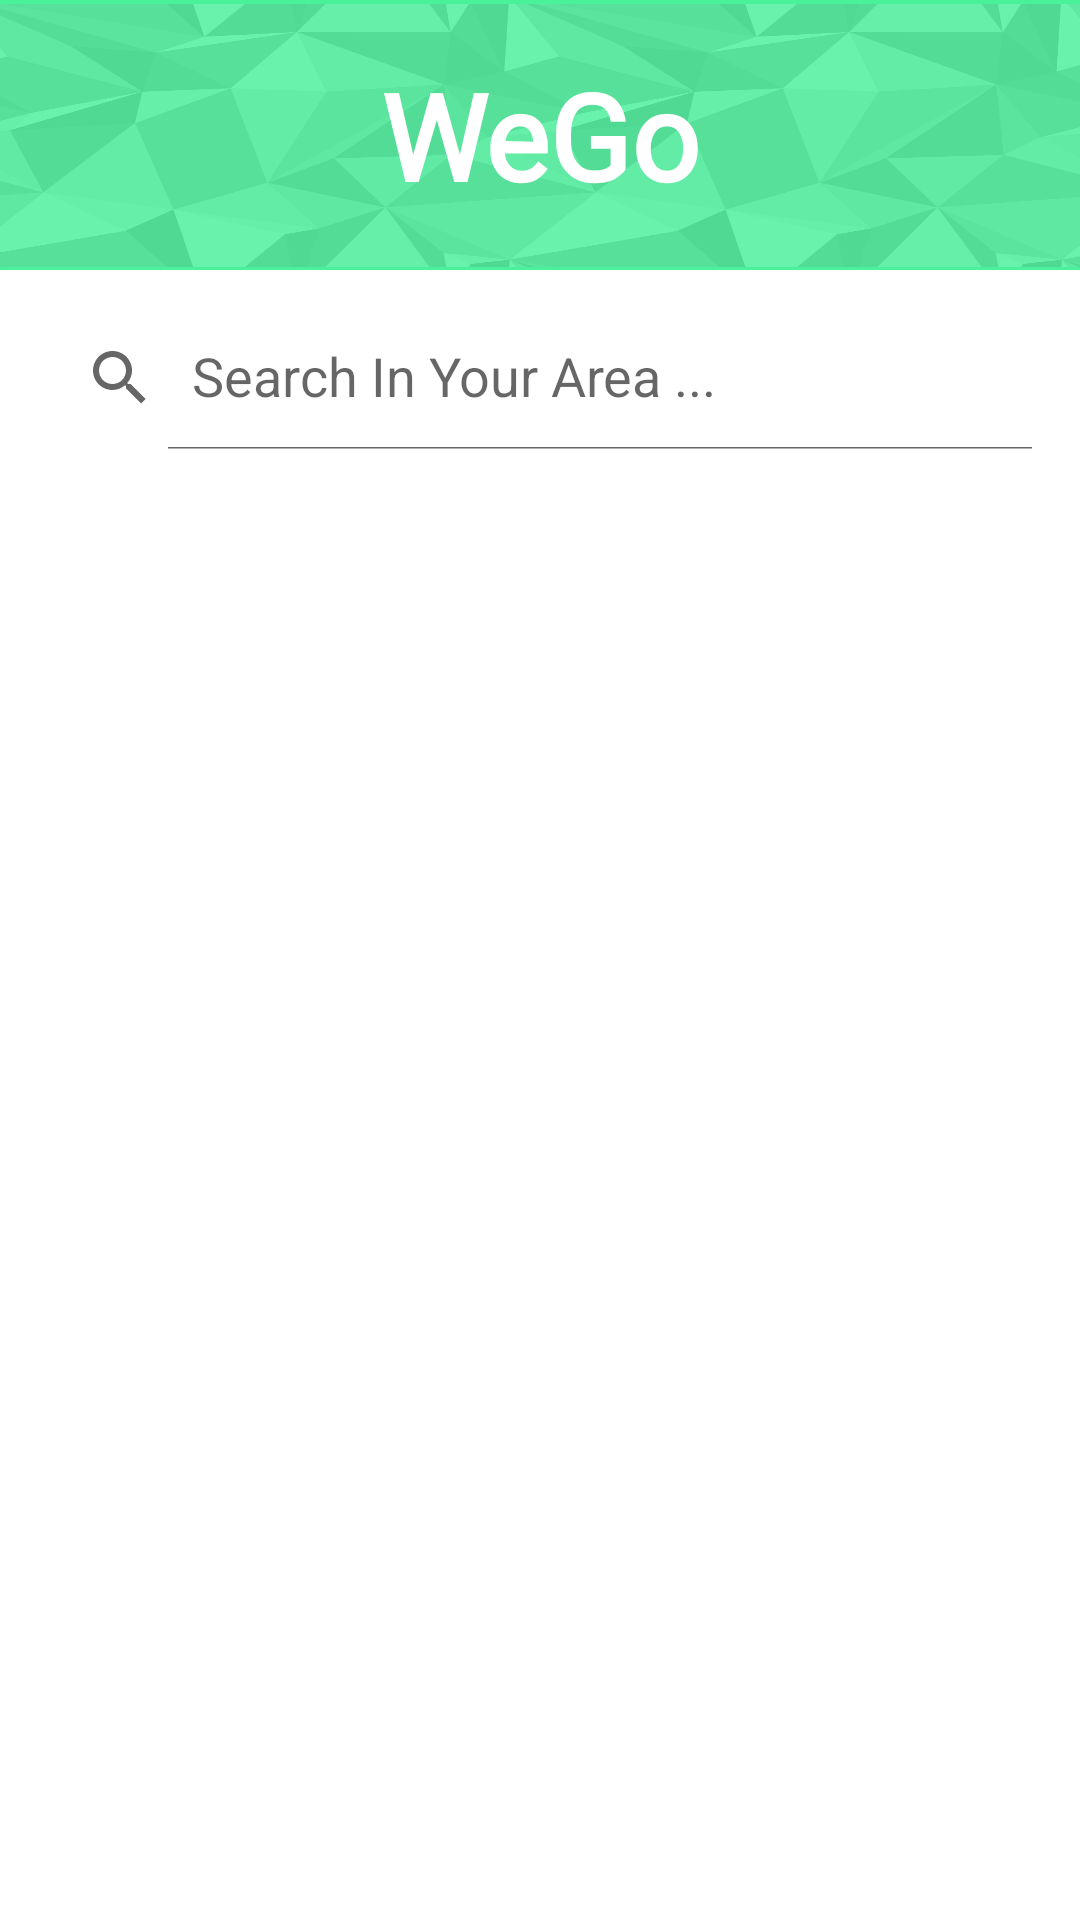

Layout XML and referenced resources for this Android screen:
<!-- AndroidManifest.xml: application theme Theme.WeGo -->
<!-- res/layout/fragment_home.xml -->
<?xml version="1.0" encoding="utf-8"?>
<RelativeLayout xmlns:android="http://schemas.android.com/apk/res/android"
    xmlns:tools="http://schemas.android.com/tools"
    android:layout_width="match_parent"
    android:layout_height="match_parent"
    xmlns:app="http://schemas.android.com/apk/res-auto"
    tools:context=".HomeFragment">


    <Toolbar
        android:id="@+id/idHomeToolBar"
        android:layout_width="match_parent"
        android:layout_height="90dp"
        android:layout_marginBottom="4dp"
        android:background="@drawable/search_bar_background">

        <TextView

            android:layout_width="wrap_content"
            android:layout_height="wrap_content"
            android:layout_gravity="center"
            android:fontFamily="@font/bree_serif"
            android:text="@string/app_name"
            android:textColor="@color/white"
            android:textSize="40sp"
            android:textStyle="bold" />

    </Toolbar>

    <androidx.appcompat.widget.SearchView
        android:id="@+id/idHomeSearchBar"
        android:layout_width="match_parent"
        android:layout_height="wrap_content"
        android:layout_below="@id/idHomeToolBar"
        android:layout_marginStart="8dp"
        android:layout_marginTop="8dp"
        android:layout_marginEnd="8dp"
        android:layout_marginBottom="8dp"
        app:queryHint="Search In Your Area ..."
        android:background="@color/grey"
        app:iconifiedByDefault="false">

    </androidx.appcompat.widget.SearchView>

    <androidx.recyclerview.widget.RecyclerView
        android:id="@+id/idRVCategories"
        android:layout_width="match_parent"
        android:layout_height="wrap_content"
        android:layout_below="@id/idHomeSearchBar"
        android:orientation="vertical"
        app:layoutManager="androidx.recyclerview.widget.LinearLayoutManager"
        tools:listitem="@layout/activity_vehicle_view" />

</RelativeLayout>
<!-- res/layout/activity_vehicle_view.xml (included above) -->
<?xml version="1.0" encoding="utf-8"?>
<androidx.cardview.widget.CardView xmlns:android="http://schemas.android.com/apk/res/android"
    xmlns:app="http://schemas.android.com/apk/res-auto"
    android:layout_width="match_parent"
    android:layout_height="wrap_content"
    xmlns:tools="http://schemas.android.com/tools"
    android:layout_margin="8dp"
    app:cardBackgroundColor="@color/white"
    app:cardCornerRadius="12dp" >

    <RelativeLayout
        android:layout_width="match_parent"
        android:layout_height="wrap_content" >

        <androidx.recyclerview.widget.RecyclerView
            android:id="@+id/idIVNews"
            android:layout_width="match_parent"
            android:layout_height="wrap_content"
            android:orientation="horizontal"
            android:scaleType="centerCrop"
            app:layoutManager="androidx.recyclerview.widget.LinearLayoutManager"
            tools:listitem="@layout/vehicle_card_rv_model" />

        <TextView
            android:id="@+id/idVehicleName"
            android:layout_width="match_parent"
            android:layout_height="wrap_content"
            android:layout_below="@id/idIVNews"
            android:layout_marginStart="3dp"
            android:layout_marginTop="3dp"
            android:layout_marginEnd="3dp"
            android:layout_marginBottom="3dp"
            android:maxLines="2"
            android:padding="3dp"
            android:text="Vehicle Name"
            android:textColor="@color/grey"
            android:textSize="18sp"
            android:textStyle="bold" />

        <TextView
            android:id="@+id/idPlace"
            android:layout_width="match_parent"
            android:layout_height="wrap_content"
            android:layout_below="@id/idVehicleName"
            android:layout_marginStart="3dp"
            android:layout_marginTop="3dp"
            android:layout_marginEnd="3dp"
            android:layout_marginBottom="3dp"
            android:padding="3dp"
            android:text="Near Place"
            android:textColor="@color/grey" />

        <TextView
            android:id="@+id/idPrice"
            android:layout_width="match_parent"
            android:layout_height="wrap_content"
            android:layout_below="@id/idPlace"
            android:layout_marginStart="3dp"
            android:layout_marginTop="3dp"
            android:layout_marginEnd="3dp"
            android:layout_marginBottom="3dp"
            android:padding="3dp"
            android:text="Price"
            android:textColor="@color/grey" />

    </RelativeLayout>
</androidx.cardview.widget.CardView>
<!-- res/layout/vehicle_card_rv_model.xml (included above) -->
<?xml version="1.0" encoding="utf-8"?>
<androidx.cardview.widget.CardView xmlns:android="http://schemas.android.com/apk/res/android"
    xmlns:app="http://schemas.android.com/apk/res-auto"
    android:layout_width="260dp"
    android:layout_height="150dp"
    android:layout_gravity="center"
    android:layout_margin="5dp"
    app:cardCornerRadius="12dp"
    >

    <RelativeLayout
        android:layout_width="match_parent"
        android:layout_height="match_parent"
        android:background="@drawable/background_frame"
        >

        <ImageView
            android:id="@+id/idIVCategory"
            android:layout_width="match_parent"
            android:layout_height="match_parent" />





    </RelativeLayout>
</androidx.cardview.widget.CardView>
<!-- resources referenced by this layout -->
<resources>
  <color name="white">#FFFFFFFF</color>
  <!-- drawable background_frame (drawable) -->
  <?xml version="1.0" encoding="utf-8"?>
  <shape xmlns:android="http://schemas.android.com/apk/res/android">
      android:shape="rectangle" >
      
      <stroke android:width="2dp"
          android:color="@color/primary"/>
  
      
      <corners android:bottomLeftRadius="0dp"
          android:topLeftRadius="5dp"
          android:bottomRightRadius="5dp"
          android:topRightRadius="0dp" />
  
      
      <gradient android:startColor="@android:color/transparent"
          android:endColor="@android:color/transparent"
          android:angle="90"/>
  </shape>
  <!-- drawable search_bar_background: jpg bitmap (drawable, 222357 bytes) -->
  <string name="app_name">WeGo</string>
  <style name="Theme.WeGo" parent="Theme.MaterialComponents.DayNight.DarkActionBar">
          
          <item name="colorPrimary">@color/purple_500</item>
          <item name="colorPrimaryVariant">@color/purple_700</item>
          <item name="colorOnPrimary">@color/white</item>
          
          <item name="colorSecondary">@color/teal_200</item>
          <item name="colorSecondaryVariant">@color/teal_700</item>
          <item name="colorOnSecondary">@color/black</item>
          
          <item name="android:statusBarColor" tools:targetApi="l">?attr/colorPrimaryVariant</item>
          
      </style>
  <color name="purple_500">#FF6200EE</color>
  <color name="purple_700">#000000</color>
  <color name="teal_200">#4BF19B</color>
  <color name="teal_700">#FF018786</color>
  <color name="black">#FF000000</color>
</resources>
